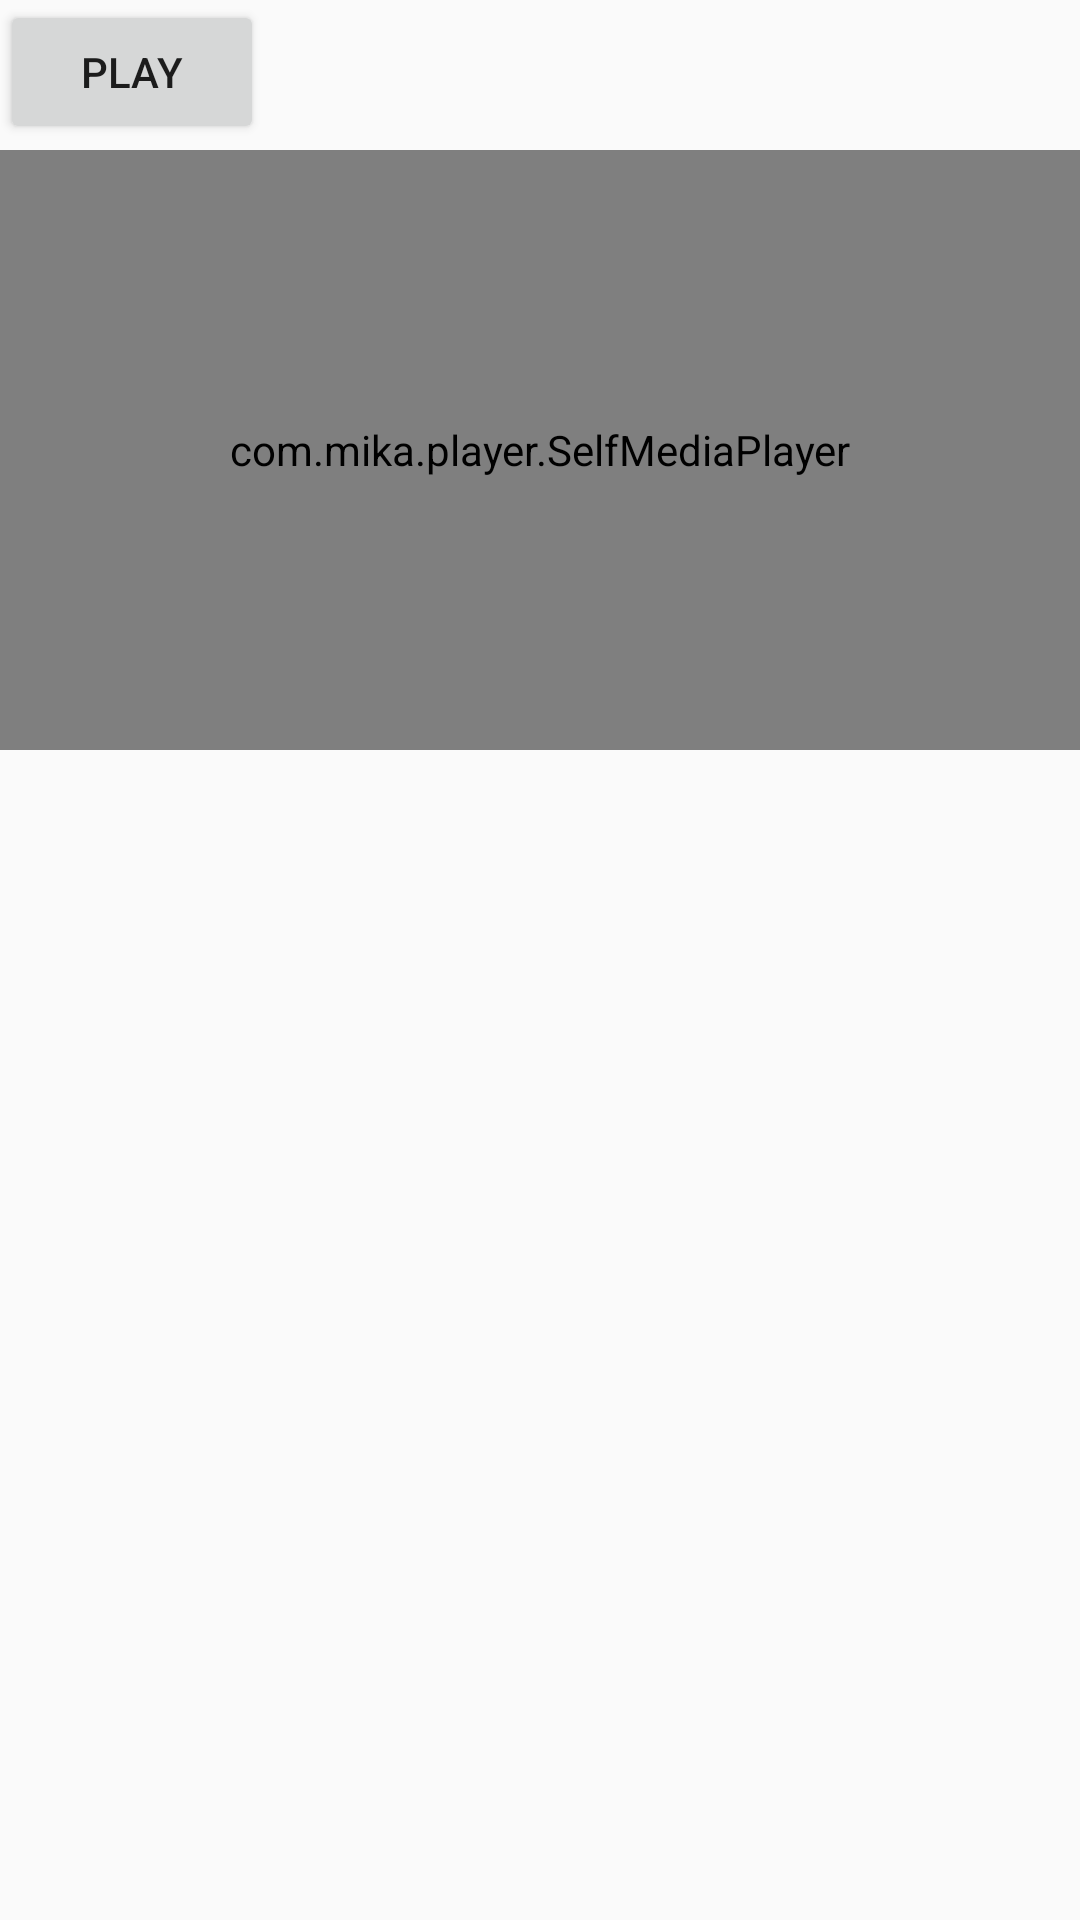

Reconstruct the res/layout file that produces this screen, plus the resources it refers to.
<!-- AndroidManifest.xml: application theme AppTheme -->
<!-- res/layout/activity_mediaplayer.xml -->
<?xml version="1.0" encoding="utf-8"?>
<LinearLayout xmlns:android="http://schemas.android.com/apk/res/android"
    android:layout_width="match_parent"
    android:layout_height="match_parent"
    android:orientation="vertical">

    <LinearLayout
        android:layout_width="match_parent"
        android:layout_height="50dp"
        android:orientation="horizontal">

        <Button
            android:id="@+id/btnPlay"
            android:layout_width="wrap_content"
            android:layout_height="wrap_content"
            android:text="Play" />
    </LinearLayout>

    <RelativeLayout
        android:layout_width="match_parent"
        android:layout_height="200dp"
        android:gravity="center">

        <com.mika.player.SelfMediaPlayer
            android:id="@+id/videoView"
            android:layout_width="match_parent"
            android:layout_height="match_parent" />
    </RelativeLayout>

</LinearLayout>
<!-- resources referenced by this layout -->
<resources>
  <style name="AppTheme" parent="Theme.AppCompat.Light.DarkActionBar">
          
          <item name="colorPrimary">@color/colorPrimary</item>
          <item name="colorPrimaryDark">@color/colorPrimaryDark</item>
          <item name="colorAccent">@color/colorAccent</item>
          <item name="windowNoTitle">true</item>
          <item name="android:windowTranslucentStatus">true</item>
          <item name="android:windowTranslucentNavigation">true</item>
      </style>
  <!-- not gathered from this repository: default colours our renderer supplied (Android Studio template values) -->
  <color name="colorPrimary">#FF6200EE</color>
  <color name="colorPrimaryDark">#FF3700B3</color>
  <color name="colorAccent">#FF03DAC5</color>
</resources>
